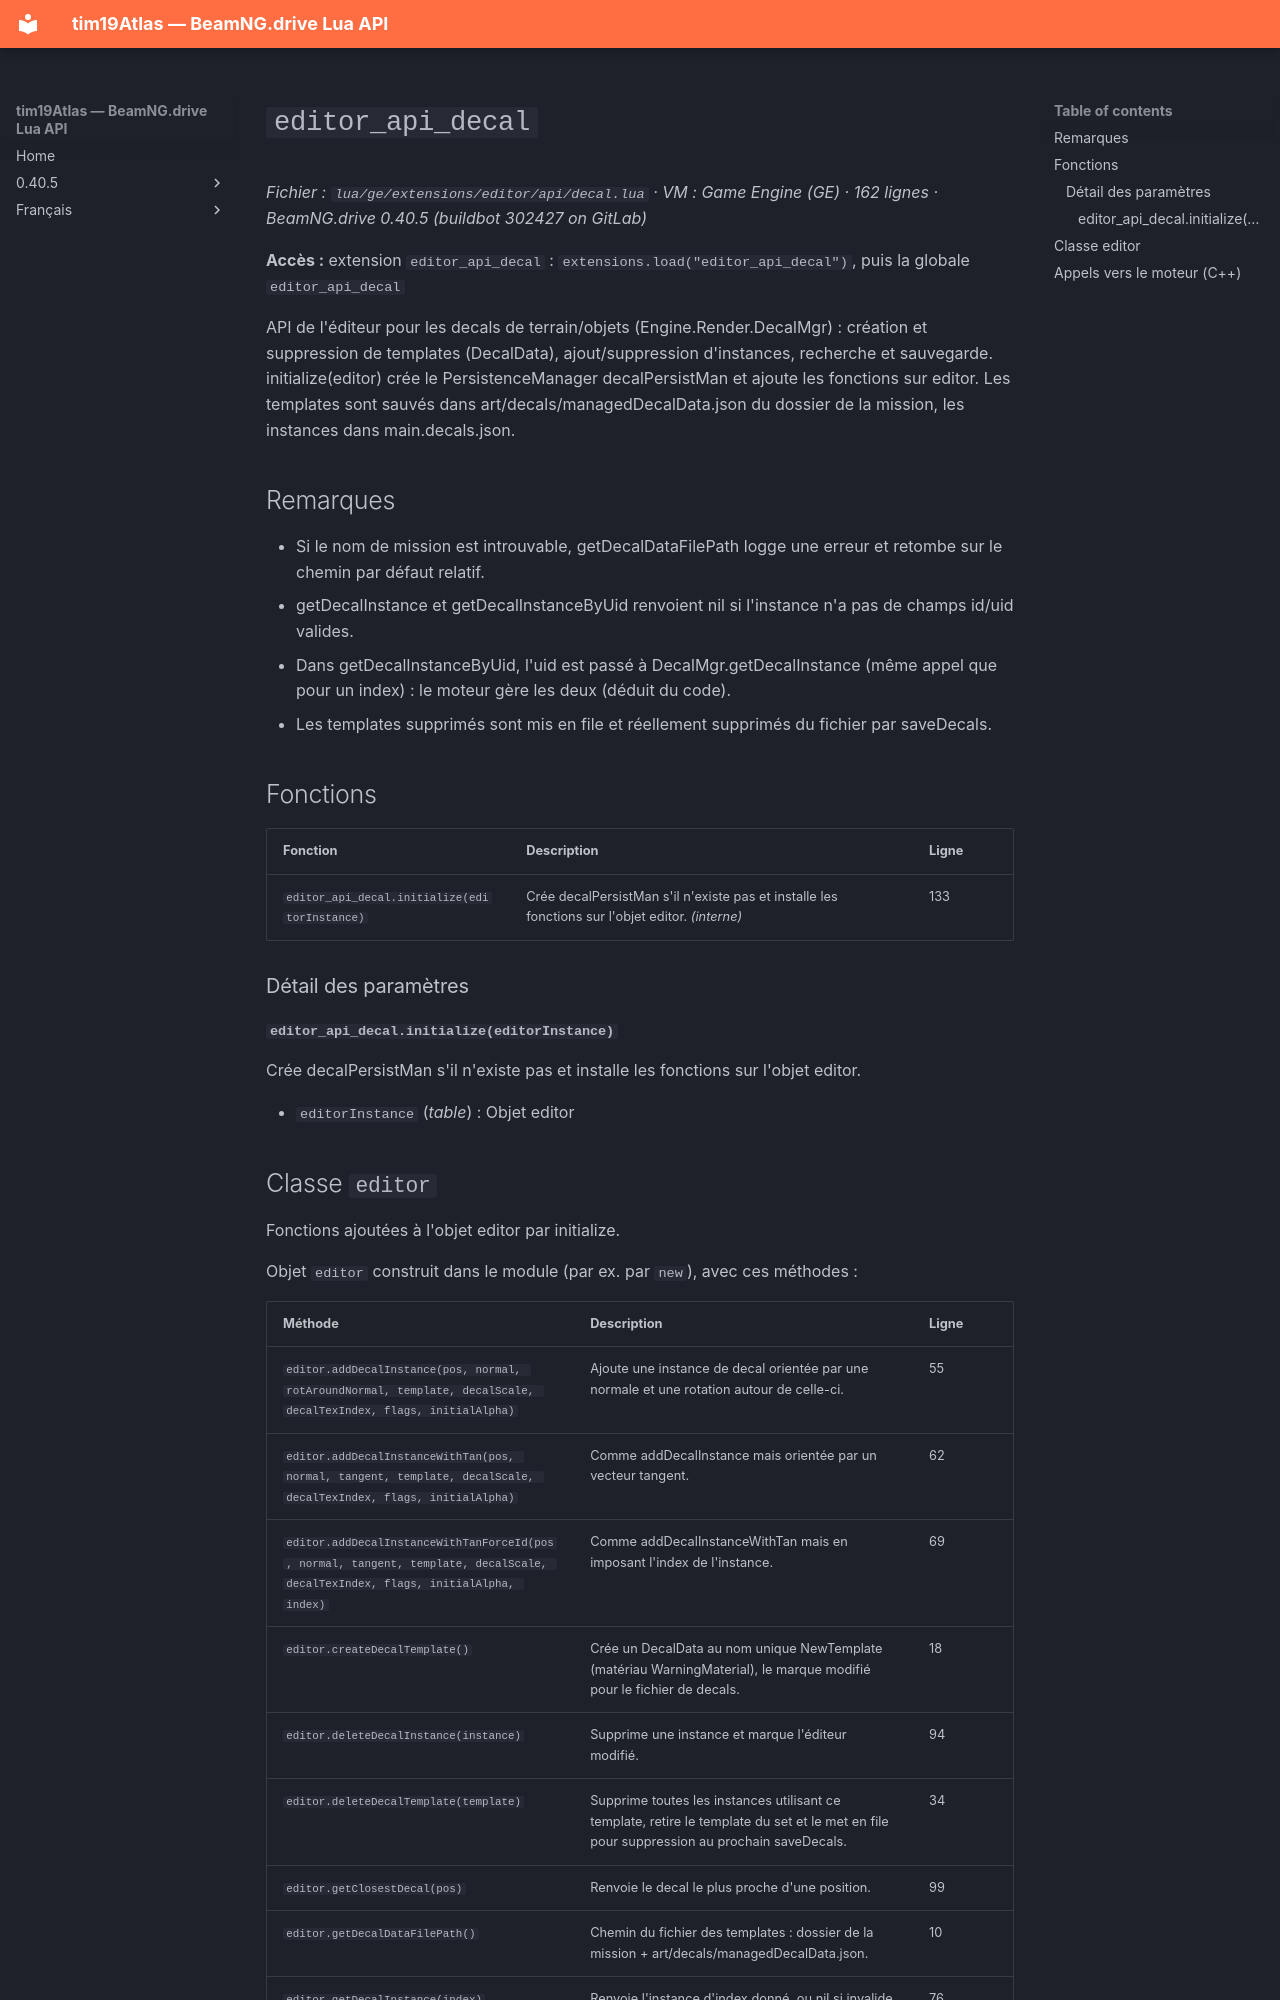

repository: Tim0219800/beamng-lua-atlas · page: fr/0.40.5/ge/extensions/editor/api/decal.html · generator: mkdocs

# `editor_api_decal`

*Fichier : `lua/ge/extensions/editor/api/decal.lua` · VM : Game Engine (GE) · 162 lignes · BeamNG.drive 0.40.5 (buildbot 302427 on GitLab)*

**Accès :** extension `editor_api_decal` : `extensions.load("editor_api_decal")`, puis la globale `editor_api_decal`

API de l'éditeur pour les decals de terrain/objets (Engine.Render.DecalMgr) : création et suppression de templates (DecalData), ajout/suppression d'instances, recherche et sauvegarde. initialize(editor) crée le PersistenceManager decalPersistMan et ajoute les fonctions sur editor. Les templates sont sauvés dans art/decals/managedDecalData.json du dossier de la mission, les instances dans main.decals.json.

## Remarques

- Si le nom de mission est introuvable, getDecalDataFilePath logge une erreur et retombe sur le chemin par défaut relatif.
- getDecalInstance et getDecalInstanceByUid renvoient nil si l'instance n'a pas de champs id/uid valides.
- Dans getDecalInstanceByUid, l'uid est passé à DecalMgr.getDecalInstance (même appel que pour un index) : le moteur gère les deux (déduit du code).
- Les templates supprimés sont mis en file et réellement supprimés du fichier par saveDecals.

## Fonctions

| Fonction | Description | Ligne |
|---|---|---|
| `editor_api_decal.initialize(editorInstance)` | Crée decalPersistMan s'il n'existe pas et installe les fonctions sur l'objet editor. *(interne)* | 133 |

### Détail des paramètres

#### `editor_api_decal.initialize(editorInstance)`

Crée decalPersistMan s'il n'existe pas et installe les fonctions sur l'objet editor.

- `editorInstance` (*table*) : Objet editor
